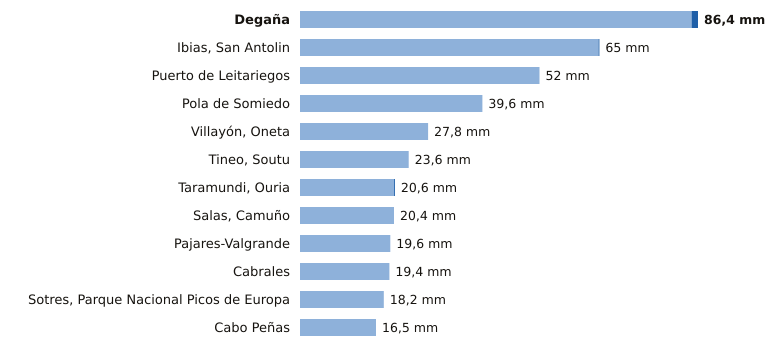

The table this chart was drawn from, first rows:
estacion, provincia, indicativo, mm_6_dias_anteriores, mm_hoy, mm_7_dias, horas_de_hoy
Degaña, Asturias, 1302F, 85.0, 1.4, 86.4, 5
Ibias, San Antolin, Asturias, 1309C, 64.8, 0.2, 65.0, 5
Puerto de Leitariegos, Asturias, 1542, 52.0, 0.0, 52.0, 6
Pola de Somiedo, Asturias, 1276F, 39.6, 0.0, 39.6, 6
Villayón, Oneta, Asturias, 1327A, 27.8, 0.0, 27.8, 6
Tineo, Soutu, Asturias, 1272B, 23.6, 0.0, 23.6, 6
Taramundi, Ouria, Asturias, 1341B, 20.4, 0.2, 20.6, 5
Salas, Camuño, Asturias, 1279X, 20.4, 0.0, 20.4, 5
Pajares-Valgrande, Asturias, 1221D, 19.6, 0.0, 19.6, 6
Cabrales, Asturias, 1179B, 19.4, 0.0, 19.4, 6
Sotres, Parque Nacional Picos de Europa, Asturias, 1178R, 18.2, 0.0, 18.2, 6
Cabo Peñas, Asturias, 1210X, 16.5, 0.0, 16.5, 6
